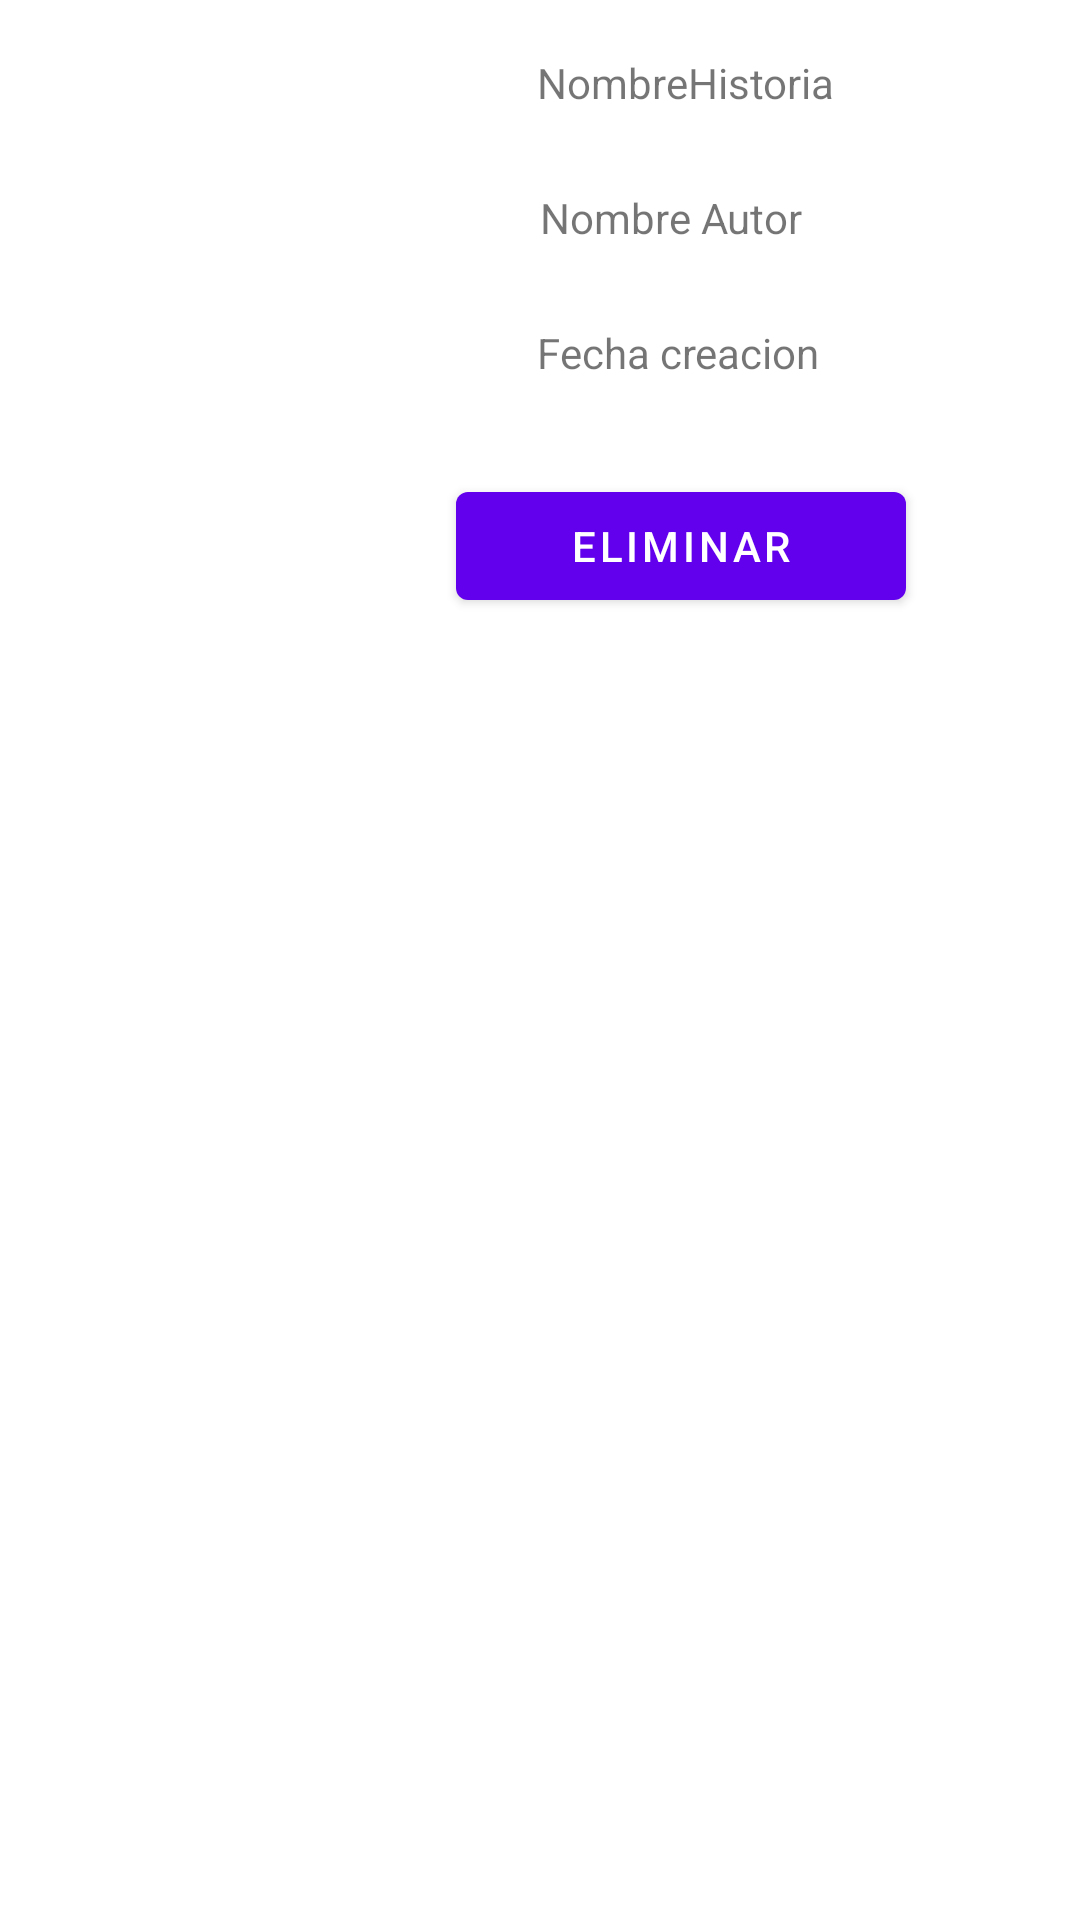

Produce the Android XML layout that renders to this screen, including the resource entries it uses.
<!-- AndroidManifest.xml: application theme Theme.APPLectura -->
<!-- res/layout/items_creacion_historia.xml -->
<RelativeLayout xmlns:android="http://schemas.android.com/apk/res/android"
    xmlns:app="http://schemas.android.com/apk/res-auto"
    xmlns:tools="http://schemas.android.com/tools"
    android:layout_width="match_parent"
    android:layout_height="wrap_content"
    android:padding="8dp"
    android:orientation="vertical"
    >



    <Button
        android:id="@+id/bteliminarhist"
        android:layout_width="150dp"
        android:layout_height="wrap_content"
        android:layout_alignParentEnd="true"
        android:layout_marginTop="150dp"
        android:layout_marginEnd="50dp"
        android:text="Eliminar" />

    <TextView
        android:id="@+id/txfecha"
        android:layout_width="match_parent"
        android:layout_height="wrap_content"
        android:layout_marginStart="31dp"
        android:layout_marginTop="100dp"
        android:layout_toEndOf="@+id/texture"
        android:text="Fecha creacion" />

    <TextView
        android:id="@+id/txtautor"
        android:layout_width="match_parent"
        android:layout_height="wrap_content"
        android:layout_marginStart="32dp"
        android:layout_marginTop="55dp"
        android:layout_toEndOf="@+id/texture"
        android:text="Nombre Autor" />

    <ImageView
            android:id="@+id/texture"
            android:layout_width="140dp"
            android:layout_height="200dp"
            android:layout_gravity="left"
            android:padding="5dp"
            android:scaleType="centerCrop"

            app:srcCompat="@drawable/cubierta" />

        <View
            android:id="@+id/view"
            android:layout_width="141dp"
            android:layout_height="213dp"
            android:layout_gravity="center"
            android:padding="15dp"
            android:scaleType="centerCrop"
            />
        <ImageView
            android:id="@+id/icon"
            android:layout_width="141dp"
            android:layout_height="213dp"
            android:layout_gravity="center"

            android:padding="5dp"

            android:scaleType="centerCrop"
            />

    <TextView
        android:id="@+id/txtnombhist"
        android:layout_width="match_parent"
        android:layout_height="wrap_content"
        android:layout_marginStart="31dp"
        android:layout_marginTop="10dp"
        android:layout_toEndOf="@+id/texture"
        android:text="NombreHistoria" />


</RelativeLayout>
<!-- resources referenced by this layout -->
<resources>
  <style name="Theme.APPLectura" parent="Theme.MaterialComponents.DayNight.DarkActionBar">
          
          <item name="colorPrimary">@color/purple_500</item>
          <item name="colorPrimaryVariant">@color/purple_700</item>
          <item name="colorOnPrimary">@color/white</item>
          
          <item name="colorSecondary">@color/teal_200</item>
          <item name="colorSecondaryVariant">@color/teal_700</item>
          <item name="colorOnSecondary">@color/black</item>
          
          <item name="android:statusBarColor">?attr/colorPrimaryVariant</item>
          
      </style>
  <!-- not gathered from this repository: default colours our renderer supplied (Android Studio template values) -->
  <color name="purple_500">#FF6200EE</color>
  <color name="purple_700">#FF3700B3</color>
  <color name="teal_200">#FF03DAC5</color>
  <color name="teal_700">#FF018786</color>
  <color name="black">#FF000000</color>
  <color name="white">#FFFFFFFF</color>
</resources>
